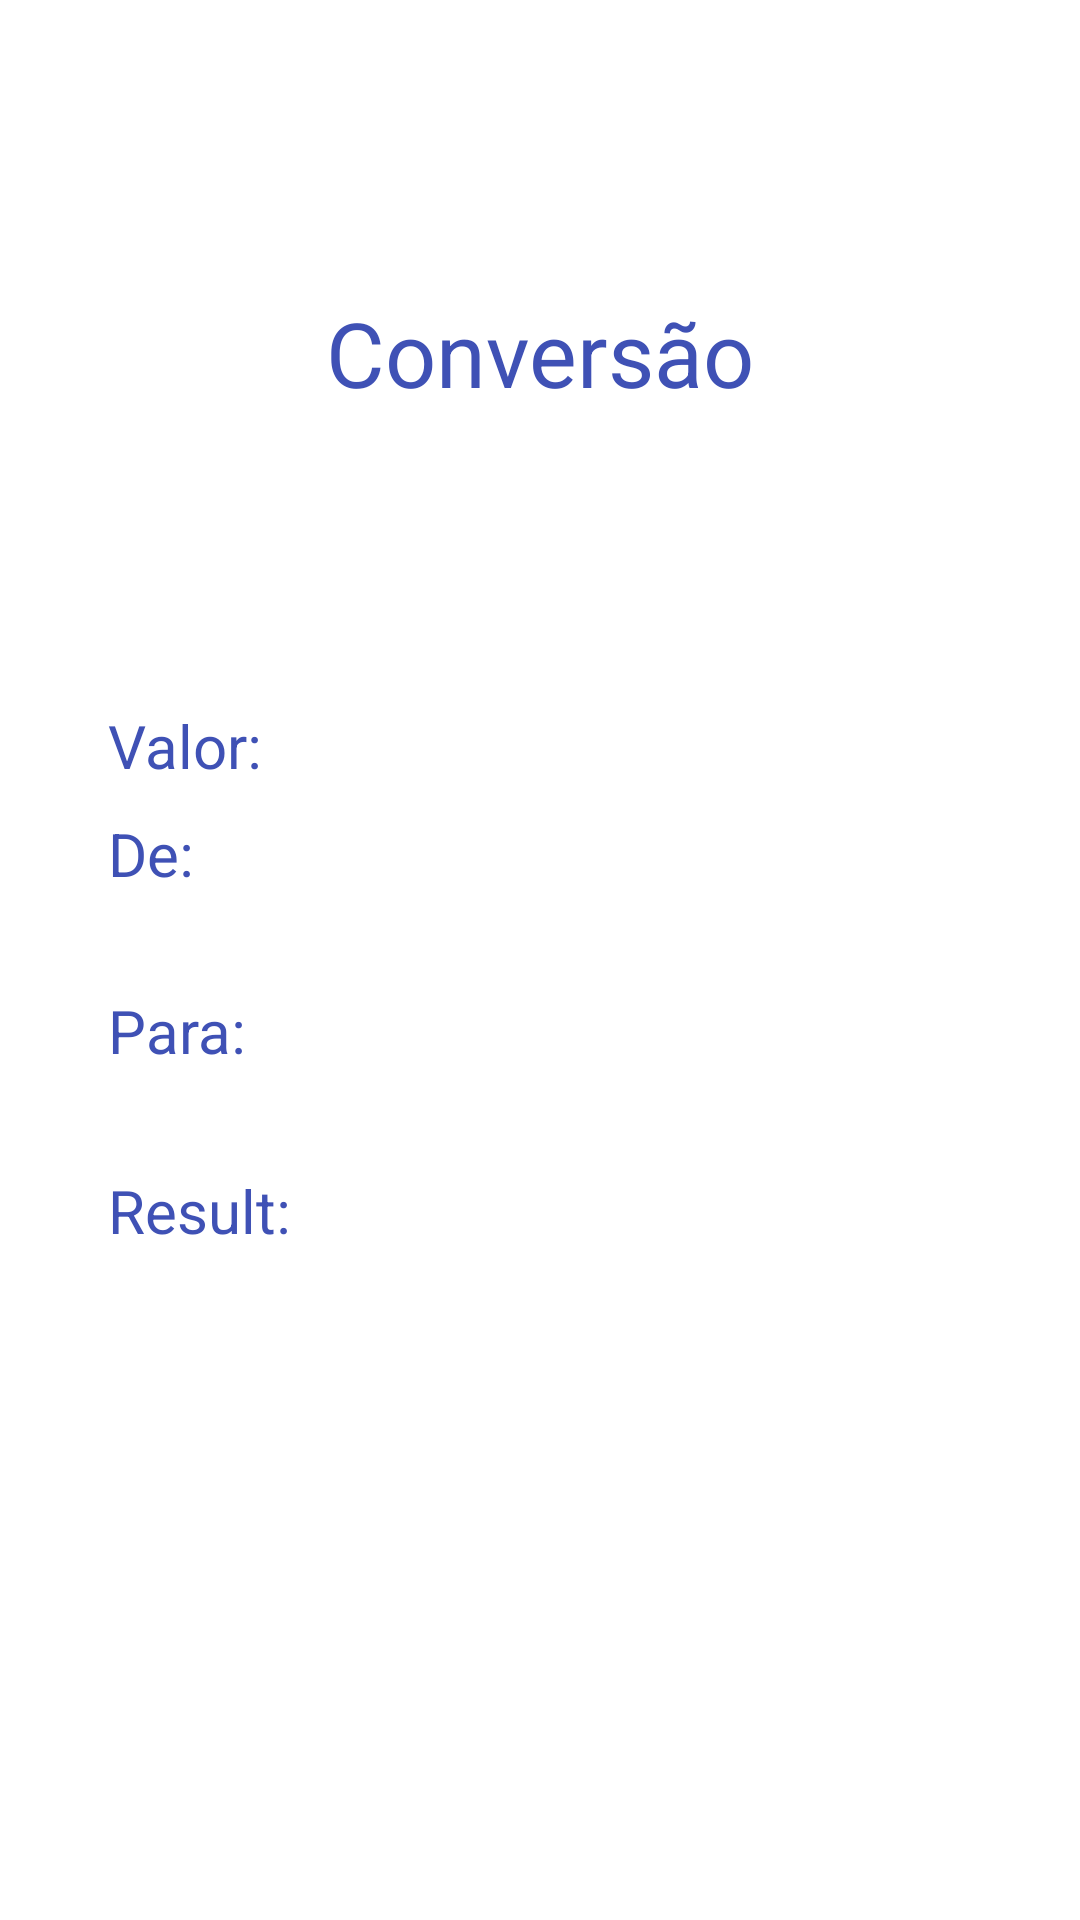

Layout XML and referenced resources for this Android screen:
<!-- AndroidManifest.xml: application theme Theme.Desafio_DQR -->
<!-- res/layout/activity_result.xml -->
<?xml version="1.0" encoding="utf-8"?>
<androidx.constraintlayout.widget.ConstraintLayout xmlns:android="http://schemas.android.com/apk/res/android"
    xmlns:app="http://schemas.android.com/apk/res-auto"
    xmlns:tools="http://schemas.android.com/tools"
    android:layout_width="match_parent"
    android:layout_height="match_parent"
    android:padding="20dp"
    tools:context=".ResultActivity">

    <TextView
        android:id="@+id/tvLabel"
        android:layout_width="wrap_content"
        android:layout_height="wrap_content"
        android:text="Conversão"
        android:textColor="#3F51B5"
        android:textSize="30sp"
        app:layout_constraintBottom_toBottomOf="parent"
        app:layout_constraintEnd_toEndOf="parent"
        app:layout_constraintStart_toStartOf="parent"
        app:layout_constraintTop_toTopOf="parent"
        app:layout_constraintVertical_bias="0.138" />

    <TextView
        android:id="@+id/tvValue"
        android:layout_width="wrap_content"
        android:layout_height="wrap_content"
        android:layout_marginStart="16dp"
        android:text="Valor: "
        android:textColor="#3F51B5"
        android:textSize="20sp"
        app:layout_constraintBottom_toBottomOf="parent"
        app:layout_constraintStart_toStartOf="parent"
        app:layout_constraintTop_toTopOf="parent"
        app:layout_constraintVertical_bias="0.375"
        />

    <TextView
        android:id="@+id/tvFrom"
        android:layout_width="wrap_content"
        android:layout_height="wrap_content"
        android:layout_marginStart="16dp"
        android:text="De: "
        android:textColor="#3F51B5"
        android:textSize="20sp"
        app:layout_constraintBottom_toBottomOf="parent"
        app:layout_constraintStart_toStartOf="parent"
        app:layout_constraintTop_toTopOf="parent"
        app:layout_constraintVertical_bias="0.438"
        tools:text="De" />

    <TextView
        android:id="@+id/tvTo"
        android:layout_width="wrap_content"
        android:layout_height="wrap_content"
        android:layout_marginStart="16dp"
        android:layout_marginTop="32dp"
        android:text="Para: "
        android:textColor="#3F51B5"
        android:textSize="20sp"
        app:layout_constraintStart_toStartOf="parent"
        app:layout_constraintTop_toBottomOf="@+id/tvFrom"
        tools:text="Para" />

    <TextView
        android:id="@+id/tvResult"
        android:layout_width="wrap_content"
        android:layout_height="wrap_content"
        android:layout_marginStart="16dp"
        android:layout_marginTop="92dp"
        android:text="Result: "
        android:textColor="#3F51B5"
        android:textSize="20sp"
        app:layout_constraintStart_toStartOf="parent"
        app:layout_constraintTop_toBottomOf="@+id/tvFrom" />

    <TextView
        android:id="@+id/tvResultResult"
        android:layout_width="wrap_content"
        android:layout_height="wrap_content"
        android:layout_marginStart="44dp"
        android:textColor="#4CAF50"
        android:textSize="16sp"
        app:layout_constraintBottom_toBottomOf="@+id/tvValue"
        app:layout_constraintEnd_toEndOf="parent"
        app:layout_constraintStart_toEndOf="@+id/tvFrom"
        app:layout_constraintTop_toTopOf="@+id/tvValue"
        app:layout_constraintVertical_bias="0.0"
        tools:text="Valor" />

    <TextView
        android:id="@+id/tvResultFrom"
        android:layout_width="wrap_content"
        android:layout_height="wrap_content"
        android:layout_marginStart="44dp"
        android:textColor="#4CAF50"
        android:textSize="16sp"
        app:layout_constraintBottom_toBottomOf="@+id/tvFrom"
        app:layout_constraintEnd_toEndOf="parent"
        app:layout_constraintStart_toEndOf="@+id/tvFrom"
        app:layout_constraintTop_toTopOf="@+id/tvFrom"
        app:layout_constraintVertical_bias="0.0"
        tools:text="Valor" />





    <TextView
        android:id="@+id/tvResultTo"
        android:layout_width="wrap_content"
        android:layout_height="wrap_content"
        android:layout_marginStart="28dp"
        android:textColor="#4CAF50"
        android:textSize="16sp"
        app:layout_constraintBottom_toBottomOf="@+id/tvTo"
        app:layout_constraintEnd_toEndOf="parent"
        app:layout_constraintStart_toEndOf="@+id/tvTo"
        app:layout_constraintTop_toTopOf="@+id/tvTo"
        app:layout_constraintVertical_bias="0.0"
        tools:text="Valor" />

    <TextView
        android:id="@+id/tvResultValue"
        android:layout_width="wrap_content"
        android:layout_height="wrap_content"
        android:layout_marginStart="48dp"
        android:textColor="#4CAF50"
        android:textSize="16sp"
        app:layout_constraintBottom_toBottomOf="@+id/tvResult"
        app:layout_constraintEnd_toEndOf="parent"
        app:layout_constraintStart_toEndOf="@+id/tvFrom"
        app:layout_constraintTop_toTopOf="@+id/tvResult"
        app:layout_constraintVertical_bias="0.0"
        tools:text="Valor" />


</androidx.constraintlayout.widget.ConstraintLayout>
<!-- resources referenced by this layout -->
<resources>
  <style name="Theme.Desafio_DQR" parent="Theme.MaterialComponents.DayNight.DarkActionBar">
          
          <item name="colorPrimary">@color/purple_500</item>
          <item name="colorPrimaryVariant">@color/purple_700</item>
          <item name="colorOnPrimary">@color/white</item>
          
          <item name="colorSecondary">@color/teal_200</item>
          <item name="colorSecondaryVariant">@color/teal_700</item>
          <item name="colorOnSecondary">@color/black</item>
          
          <item name="android:statusBarColor" tools:targetApi="l">?attr/colorPrimaryVariant</item>
          
      </style>
  <!-- not gathered from this repository: default colours our renderer supplied (Android Studio template values) -->
  <color name="purple_500">#FF6200EE</color>
  <color name="purple_700">#FF3700B3</color>
  <color name="teal_200">#FF03DAC5</color>
  <color name="teal_700">#FF018786</color>
  <color name="black">#FF000000</color>
  <color name="white">#FFFFFFFF</color>
</resources>
